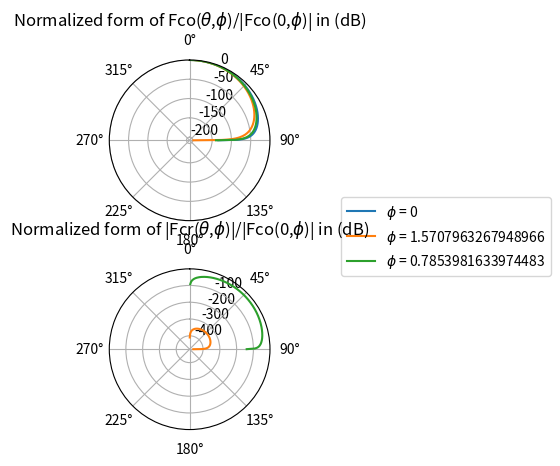

Generate this figure with matplotlib:
import numpy as np
import matplotlib.pyplot as plot

def F_co(theta,phi):

    qe = 3.2
    qh = 2.16

    var = (np.cos(theta)**qe) * (np.sin(phi)**2)
    var1 = (np.cos(theta)**qh) * (np.cos(phi)**2)
    F_co = var + var1

    return F_co

def F_cr(theta,phi):

    qe = 3.2
    qh = 2.16

    var = (np.cos(theta)**qe) * np.cos(phi) * np.sin(phi)
    var1 = (np.cos(theta)**qh) * np.cos(phi) * np.sin(phi)
    F_cr = var - var1

    return F_cr


theta_range = np.arange(0,np.pi/2,1/100)
phi_range = [0, np.pi/2, np.pi/4]


Fco_dB = np.zeros(len(theta_range))
Fcr_dB = np.zeros(len(theta_range))
Fco_0_dB = np.zeros(len(phi_range))
F_normalized = np.zeros(len(theta_range))
F_normalized1 = np.zeros(len(theta_range))

for phi in phi_range:
    Fco_0_dB = 20 * np.log10(abs(F_co(0, phi)))
    for i in range(0 , len(theta_range)):
        theta = theta_range[i]
        Fco_dB[i] = 20 * np.log10(F_co(theta, phi))
        Fcr_dB[i] = 20 * np.log10(abs(F_cr(theta, phi)))
        F_normalized[i] = Fco_dB[i] - Fco_0_dB
        F_normalized1[i] = Fcr_dB[i] - Fco_0_dB

    ax1 = plot.subplot(211, projection='polar')
    ax1.plot(theta_range, F_normalized, label=f'$\\phi$ = {phi}')
    ax1.set_theta_zero_location('N')
    ax1.set_theta_direction(-1)
    ax2 = plot.subplot(212, projection='polar')
    ax2.plot(theta_range, F_normalized1, label=f'$\\phi$ = {phi}')
    ax2.set_theta_zero_location('N')
    ax2.set_theta_direction(-1)

plot.subplots_adjust(hspace = 0.3)
ax1.legend(loc='center left', bbox_to_anchor=(1.4, -0.1))
ax1.set_title(f'Normalized form of Fco($\\theta$,$\\phi$)/|Fco(0,$\\phi$)| in (dB)')
ax2.set_title(f'Normalized form of |Fcr($\\theta$,$\\phi$)|/|Fco(0,$\\phi$)| in (dB)')

# Show plot
plot.show()




# r_range = [0.7* Lambda, 0.8 * Lambda, 0.9 * Lambda, 2 * Lambda, 3 * Lambda, 4 * Lambda, 5 * Lambda, 10 * Lambda, 20 * Lambda, 50 * Lambda]
# for r in r_range:
#     for i in range(0 , len(theta_range)):
#         theta = theta_range[i]
#         E_theta_r_dB[i] = Etheta(r,theta,phi[i])
#     E_theta_norm = Etheta(r,np.pi/2,phi)*np.ones(len(theta_range))
#
#     E_normalized_dB = E_theta_r_dB - E_theta_norm
#     theta_full = np.concatenate((-np.flip(theta_range), theta_range))
#     Etheta_full = np.concatenate((np.flip(E_normalized_dB), E_normalized_dB))
#     ax = plot.subplot(111, projection='polar')
#     ax.plot(theta_full, Etheta_full, label=f'r = {r/h}h')
#     ax.set_theta_zero_location('N')
#     ax.set_theta_direction(-1)
#
#
# ax.legend(loc='center left', bbox_to_anchor=(1.1, 0.5))
# ax.set_title(f'Normalized Electric Field (dB) for h = {h/Lambda}$\\lambda$ versus $\\theta$')
#
# # Show plot
# plot.show()
